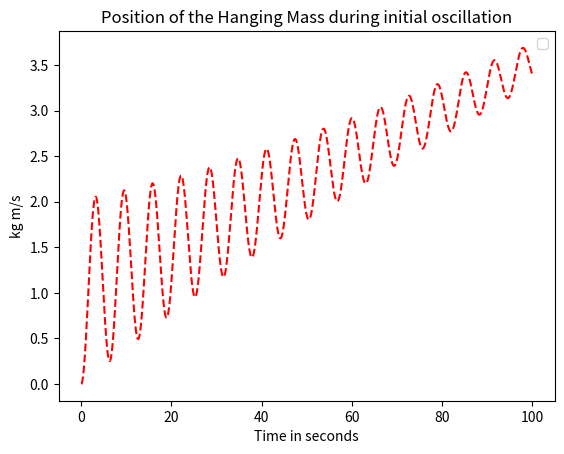

Reproduce this figure in Python.
import numpy as np
import matplotlib.pyplot as plt
from scipy.integrate import odeint
import math

# parameters, set through measurement and making assumptions
U1 = 1.
I2 = 1.
C4 = 1.
TF = 1.
I7 = 1.
R9 = 20
C11 = 1.
R12 = 1.

# slip is given by X7 - X9

def f(y, t):
    """the system of differential equaitons derived from the bond graph model"""
    P2i = y[0]
    Q4i = y[1]
    P7i = y[2]
    Q11i = y[3]
    X2i = y[4]

    P2_ = U1 - Q4i/C4
    Q4_ = P2i/I2 - P7i/(TF*I7)
    P7_ = Q4i/(TF*C4) - R9 *(P7i/I7 + Q11i/(R12*C11))
    Q11_ = P7i/I7 - Q11i/(R12*C11)
    X2_ = P2i/I2
    X7_ = P7i/I7
    X9_ = P7i/I7 + Q11i/(R12*C11)
    return [P2_, Q4_, P7_, Q11_, X2_, X7_, X9_]

def u_k(vr, vt):
    """4th order model of the bushing friction"""
    A = 1.
    B1 = 2.
    B2 = 2.
    return math.tanh(vr/vt) + (B1 * (vr/vt))/(1 + B2*(vr/vt)**4)


# Initial conditions
P2 = 0. # initial velocity
Q4 = 0. # initial force
P7 = 0. # initial force
Q11 = 0. # initial velocity
X2 = 0.
X7 = 0.
X9 = 0.
y0 = [P2, Q4, P7, Q11, X2, X7, X9]
t = np.linspace(0, 100, 2000)

# solve the DEs
soln = odeint(f, y0, t)
P2 = soln[:, 0]
Q4 = soln[:, 1]
P7 = soln[:, 2]
Q11 = soln[:, 3]
X2 = soln[:, 4]
X7 = soln[:, 5]
X9 = soln[:, 6]

plt.figure()
plt.plot(t, X2, 'r--')

plt.xlabel('Time in seconds')
plt.ylabel('kg m/s')
plt.title('Position of the Hanging Mass during initial oscillation')
plt.legend(loc=0)
plt.show()